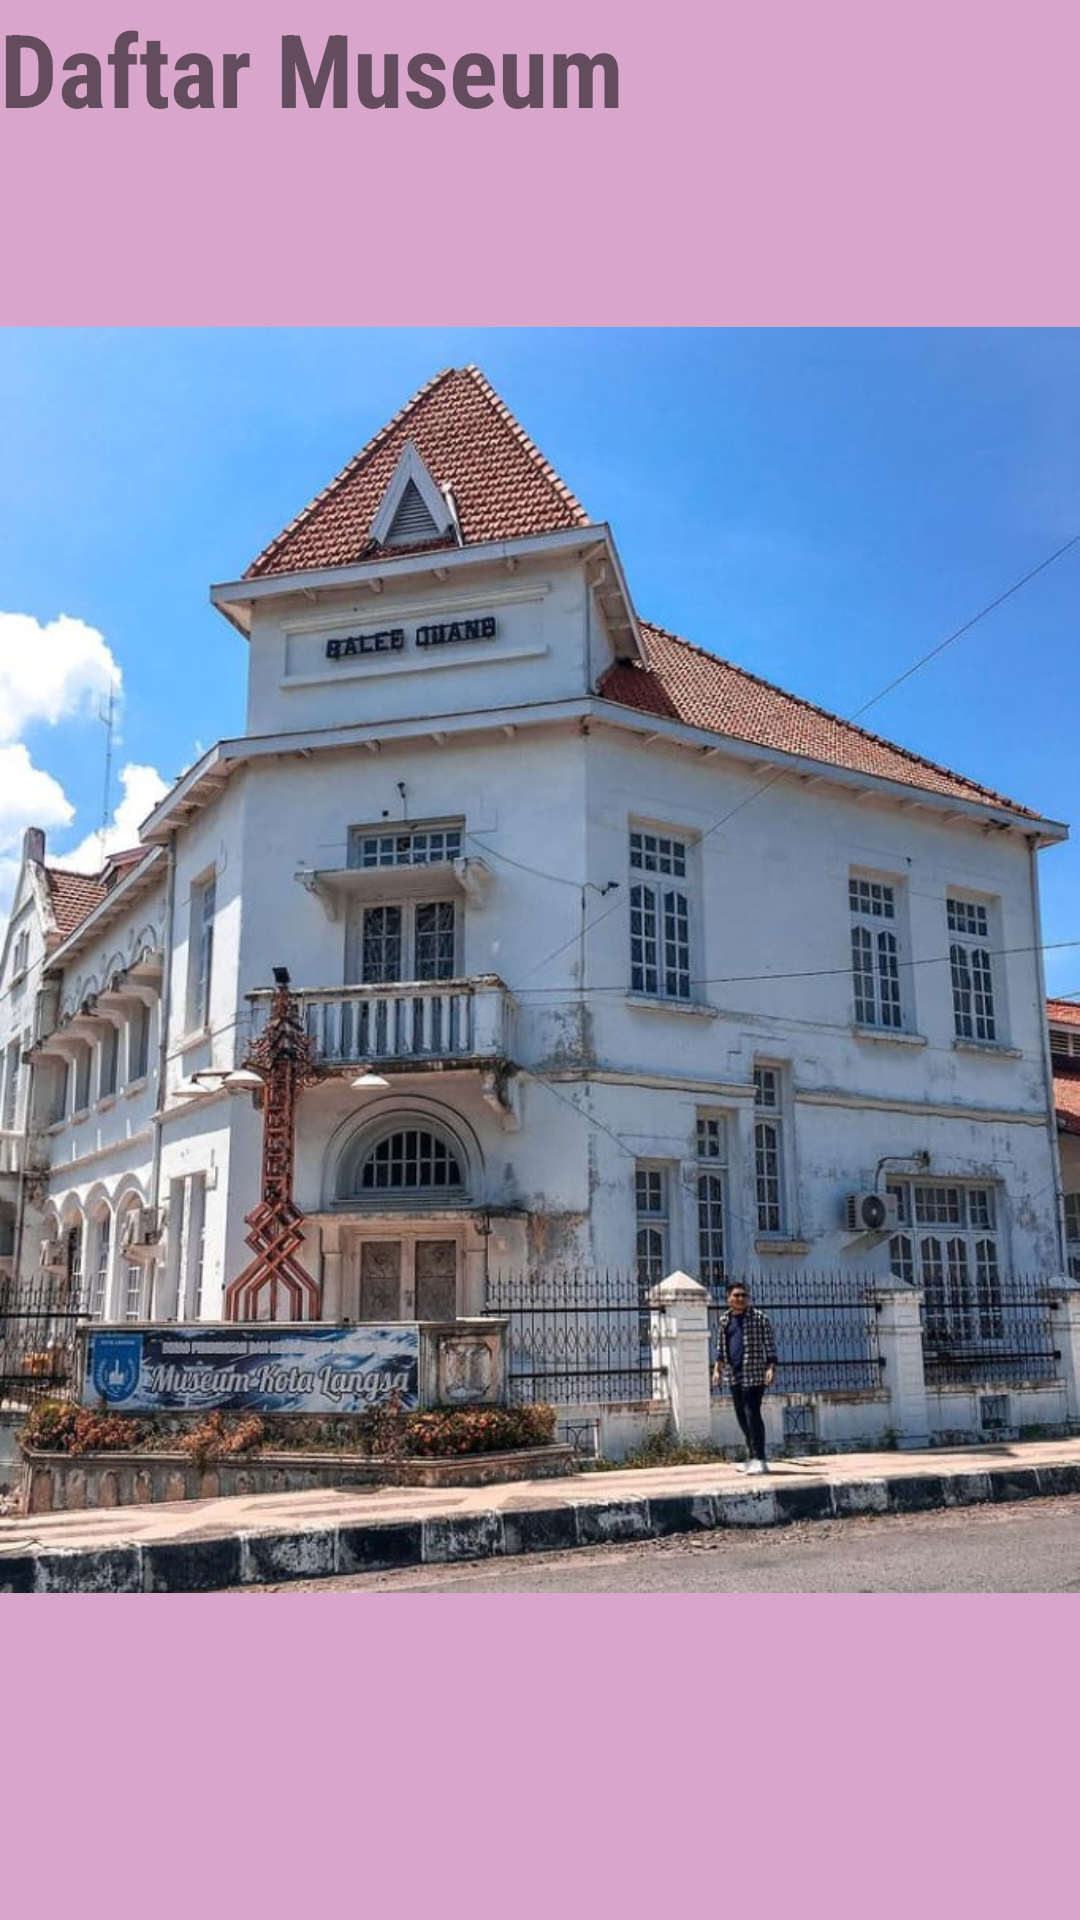

Android layout source for this screen:
<!-- AndroidManifest.xml: application theme Theme.Tugas3_NavigationDrawer -->
<!-- res/layout/fragment_museum.xml -->
<?xml version="1.0" encoding="utf-8"?>
<RelativeLayout xmlns:android="http://schemas.android.com/apk/res/android"
    android:layout_width="match_parent"
    android:layout_height="match_parent"
    android:background="#D8A6CB">
    <ImageView
        android:layout_width="match_parent"
        android:layout_height="match_parent"
        android:src="@drawable/museum" />

    <TextView
        android:id="@+id/textView"
        android:layout_width="wrap_content"
        android:layout_height="wrap_content"
        android:fontFamily="sans-serif-condensed"
        android:text="Daftar Museum"
        android:textSize="34sp"
        android:textStyle="bold" />
</RelativeLayout>
<!-- resources referenced by this layout -->
<resources>
  <!-- drawable museum: jpg bitmap (drawable, 101994 bytes) -->
  <style name="Theme.Tugas3_NavigationDrawer" parent="Theme.MaterialComponents.DayNight.DarkActionBar">
          
          <item name="colorPrimary">@color/purple_500</item>
          <item name="colorPrimaryVariant">@color/purple_700</item>
          <item name="colorOnPrimary">@color/white</item>
          
          <item name="colorSecondary">@color/teal_200</item>
          <item name="colorSecondaryVariant">@color/teal_700</item>
          <item name="colorOnSecondary">@color/black</item>
          
          <item name="android:statusBarColor" tools:targetApi="l">?attr/colorPrimaryVariant</item>
          
      </style>
  <!-- not gathered from this repository: default colours our renderer supplied (Android Studio template values) -->
  <color name="purple_500">#FF6200EE</color>
  <color name="purple_700">#FF3700B3</color>
  <color name="teal_200">#FF03DAC5</color>
  <color name="teal_700">#FF018786</color>
  <color name="black">#FF000000</color>
  <color name="white">#FFFFFFFF</color>
</resources>
